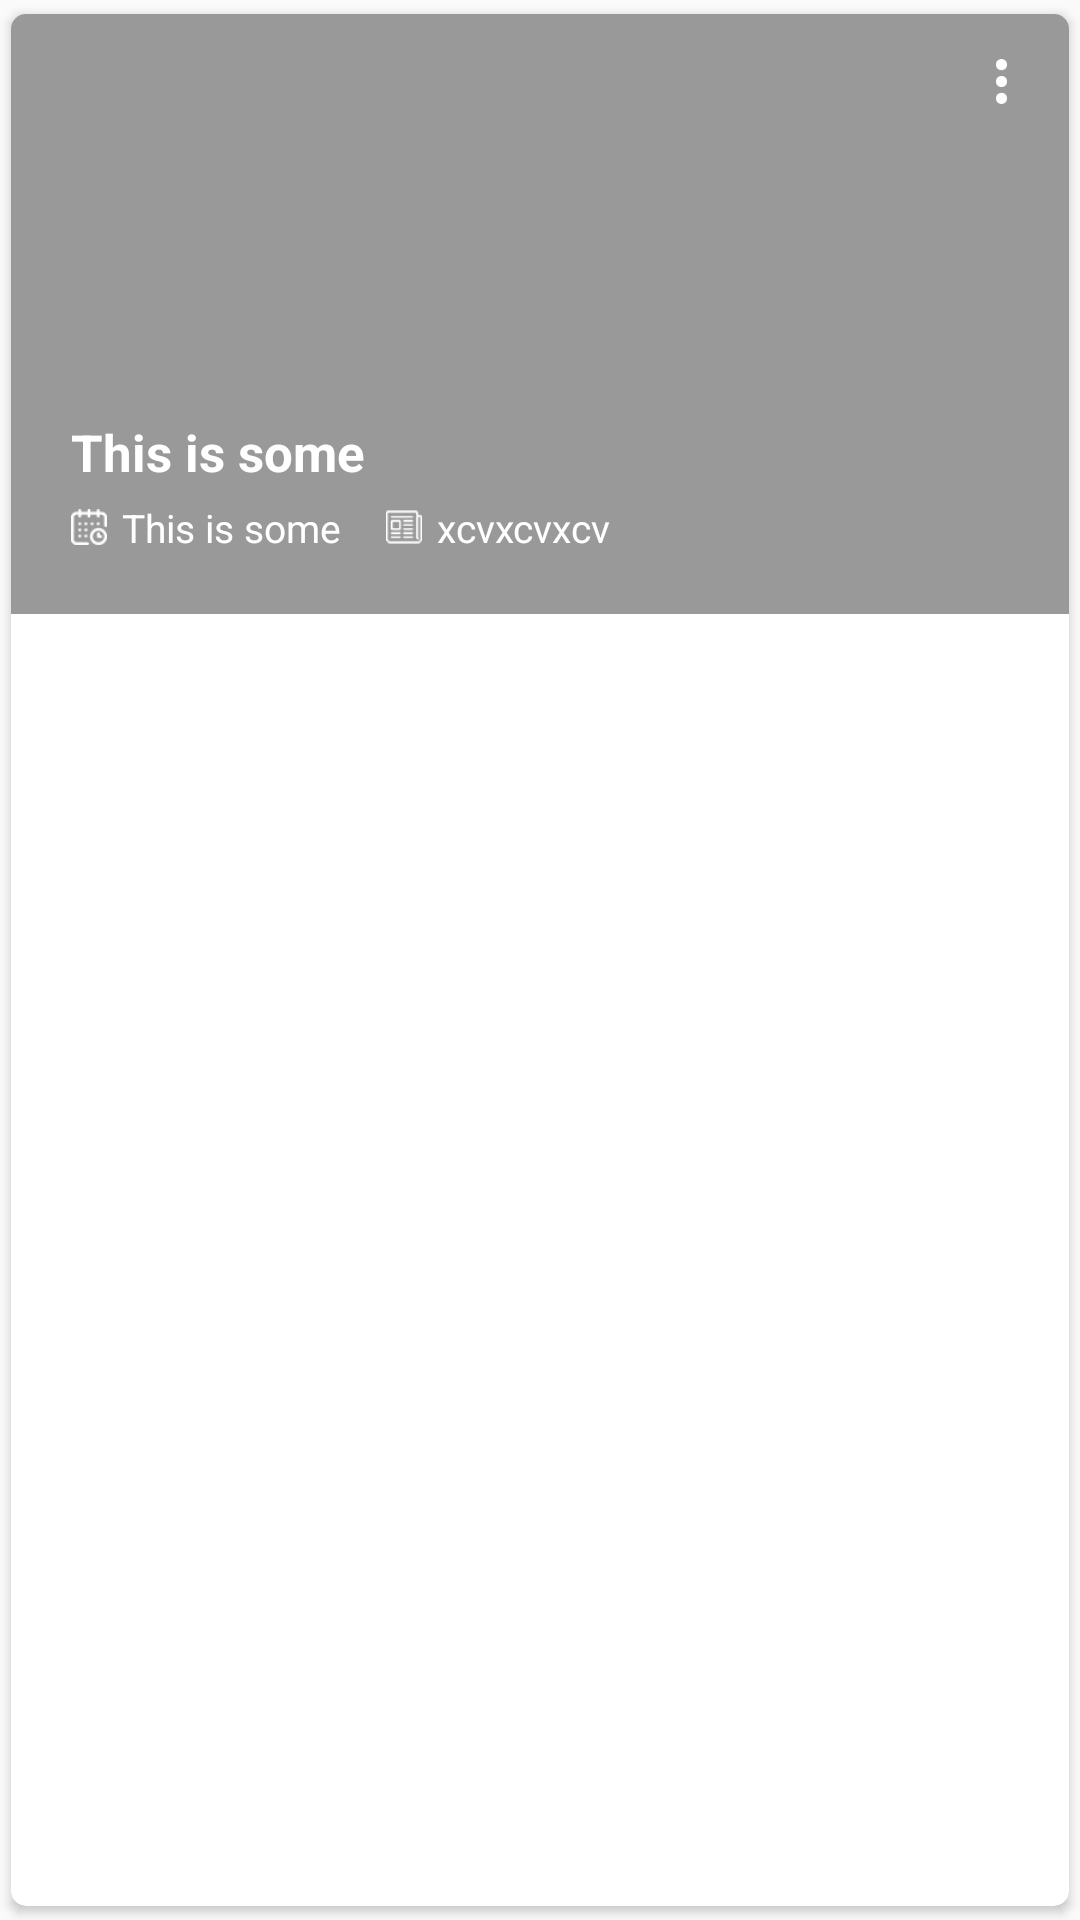

Produce the Android XML layout that renders to this screen, including the resource entries it uses.
<!-- AndroidManifest.xml: application theme CustomTheme -->
<!-- res/layout/list_carousel.xml -->
<?xml version="1.0" encoding="utf-8"?>
<androidx.cardview.widget.CardView xmlns:android="http://schemas.android.com/apk/res/android"
    xmlns:app="http://schemas.android.com/apk/res-auto"
    android:id="@+id/itemContainer"
    android:layout_width="320dp"
    android:layout_height="wrap_content"
    android:descendantFocusability="blocksDescendants"
    app:cardCornerRadius="5dp"
    app:cardUseCompatPadding="true">

    <RelativeLayout
        android:layout_width="match_parent"
        android:layout_height="200dp">

        <ImageView
            android:id="@+id/row_thumbnail"
            android:layout_width="match_parent"
            android:layout_height="match_parent"
            android:scaleType="centerCrop" />

        <LinearLayout
            android:layout_width="match_parent"
            android:layout_height="200dp"
            android:background="#66000000"
            android:gravity="bottom|left"
            android:orientation="vertical"
            android:paddingLeft="15dp"
            android:paddingRight="10dp"
            android:paddingBottom="20dp"
            android:visibility="visible">

            <TextView
                android:id="@+id/row_title"
                android:layout_width="wrap_content"
                android:layout_height="wrap_content"
                android:ellipsize="end"
                android:maxLines="2"
                android:minLines="1"
                android:paddingLeft="5dp"
                android:paddingTop="2dp"
                android:paddingRight="5dp"
                android:scrollHorizontally="true"
                android:text="This is some"
                android:textColor="#FFFFFF"
                android:textSize="17sp"
                android:textStyle="bold"/>

            <LinearLayout
                android:layout_width="match_parent"
                android:layout_height="wrap_content"
                android:orientation="horizontal"
                android:paddingLeft="5dp"
                android:paddingTop="5dp"
                android:paddingRight="5dp">

                <ImageView
                    android:layout_width="12dp"
                    android:layout_height="12dp"
                    android:layout_gravity="center_vertical"
                    android:src="@drawable/date"
                    android:tint="#FFFFFF" />

                <TextView
                    android:id="@+id/row_date"
                    android:layout_width="wrap_content"
                    android:layout_height="wrap_content"
                    android:layout_marginLeft="5dp"
                    android:text="This is some"
                    android:textColor="#FFFFFF"
                    android:textSize="13sp" />

                <ImageView
                    android:layout_width="12dp"
                    android:layout_height="12dp"
                    android:layout_gravity="center_vertical"
                    android:layout_marginLeft="15dp"
                    android:src="@drawable/category"
                    android:tint="#FFFFFF" />

                <TextView
                    android:id="@+id/row_category_name"
                    android:layout_width="wrap_content"
                    android:layout_height="wrap_content"
                    android:layout_marginLeft="5dp"
                    android:ellipsize="end"
                    android:maxLines="1"
                    android:text="xcvxcvxcv"
                    android:textColor="#FFFFFF"
                    android:textSize="13sp" />

            </LinearLayout>


        </LinearLayout>

        <ImageButton
            android:id="@+id/menu"
            android:layout_width="45dp"
            android:layout_height="45dp"
            android:layout_alignParentRight="true"
            android:background="@android:color/transparent"
            android:foreground="?attr/selectableItemBackground"
            android:padding="15dp"
            android:scaleType="fitXY"
            android:src="@drawable/menu"
            android:tint="#ffffff"
            android:visibility="visible" />
    </RelativeLayout>

</androidx.cardview.widget.CardView>
<!-- resources referenced by this layout -->
<resources>
  <!-- drawable category: png bitmap (drawable, 1994 bytes) -->
  <!-- drawable date: png bitmap (drawable, 2216 bytes) -->
  <!-- drawable menu: png bitmap (drawable, 541 bytes) -->
  <style name="CustomTheme" parent="Theme.AppCompat.Light.NoActionBar">
          <item name="colorPrimaryDark">@color/statusBarColor</item>
          <item name="colorAccent">@color/colorAccent</item>
          <item name="drawerArrowStyle">@style/DrawerArrowStyle</item>
      </style>
  <color name="statusBarColor">#FFFFFF</color>
  <color name="colorAccent">#D81B60</color>
  <style name="DrawerArrowStyle" parent="Widget.AppCompat.DrawerArrowToggle">
          <item name="color">@color/dashboardToolbarTextColor</item>
      </style>
  <color name="dashboardToolbarTextColor">#47565D</color>
</resources>
